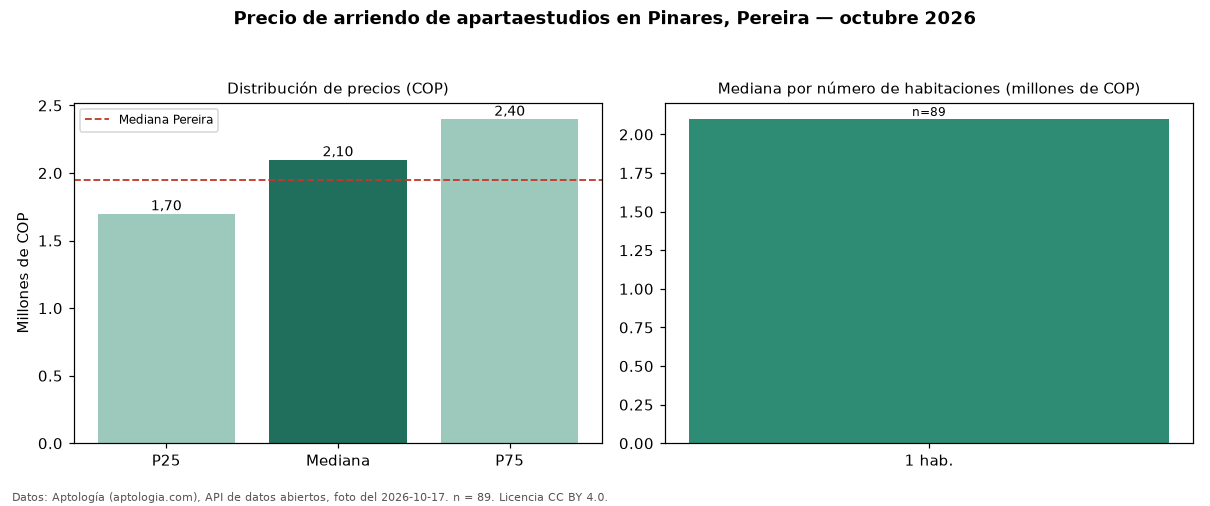

The data file committed next to this chart (first rows):
seccion, metrica, valor_cop, n
precio, p25, 1700000, 89
precio, mediana, 2100000, 89
precio, p75, 2400000, 89
precio, minimo, 1150000, 89
precio, maximo, 4780000, 89
parqueadero, avisos_con_parqueadero, 83, 89
parqueadero, mediana_con_parqueadero, 2100000, 83
habitaciones, 1, 2100000, 89
ciudad, mediana_ciudad, 1950000, 
fuente, fecha_foto, 2026-10-17, 
fuente, atribucion, https://www.aptologia.com/apartaestudios…, 
